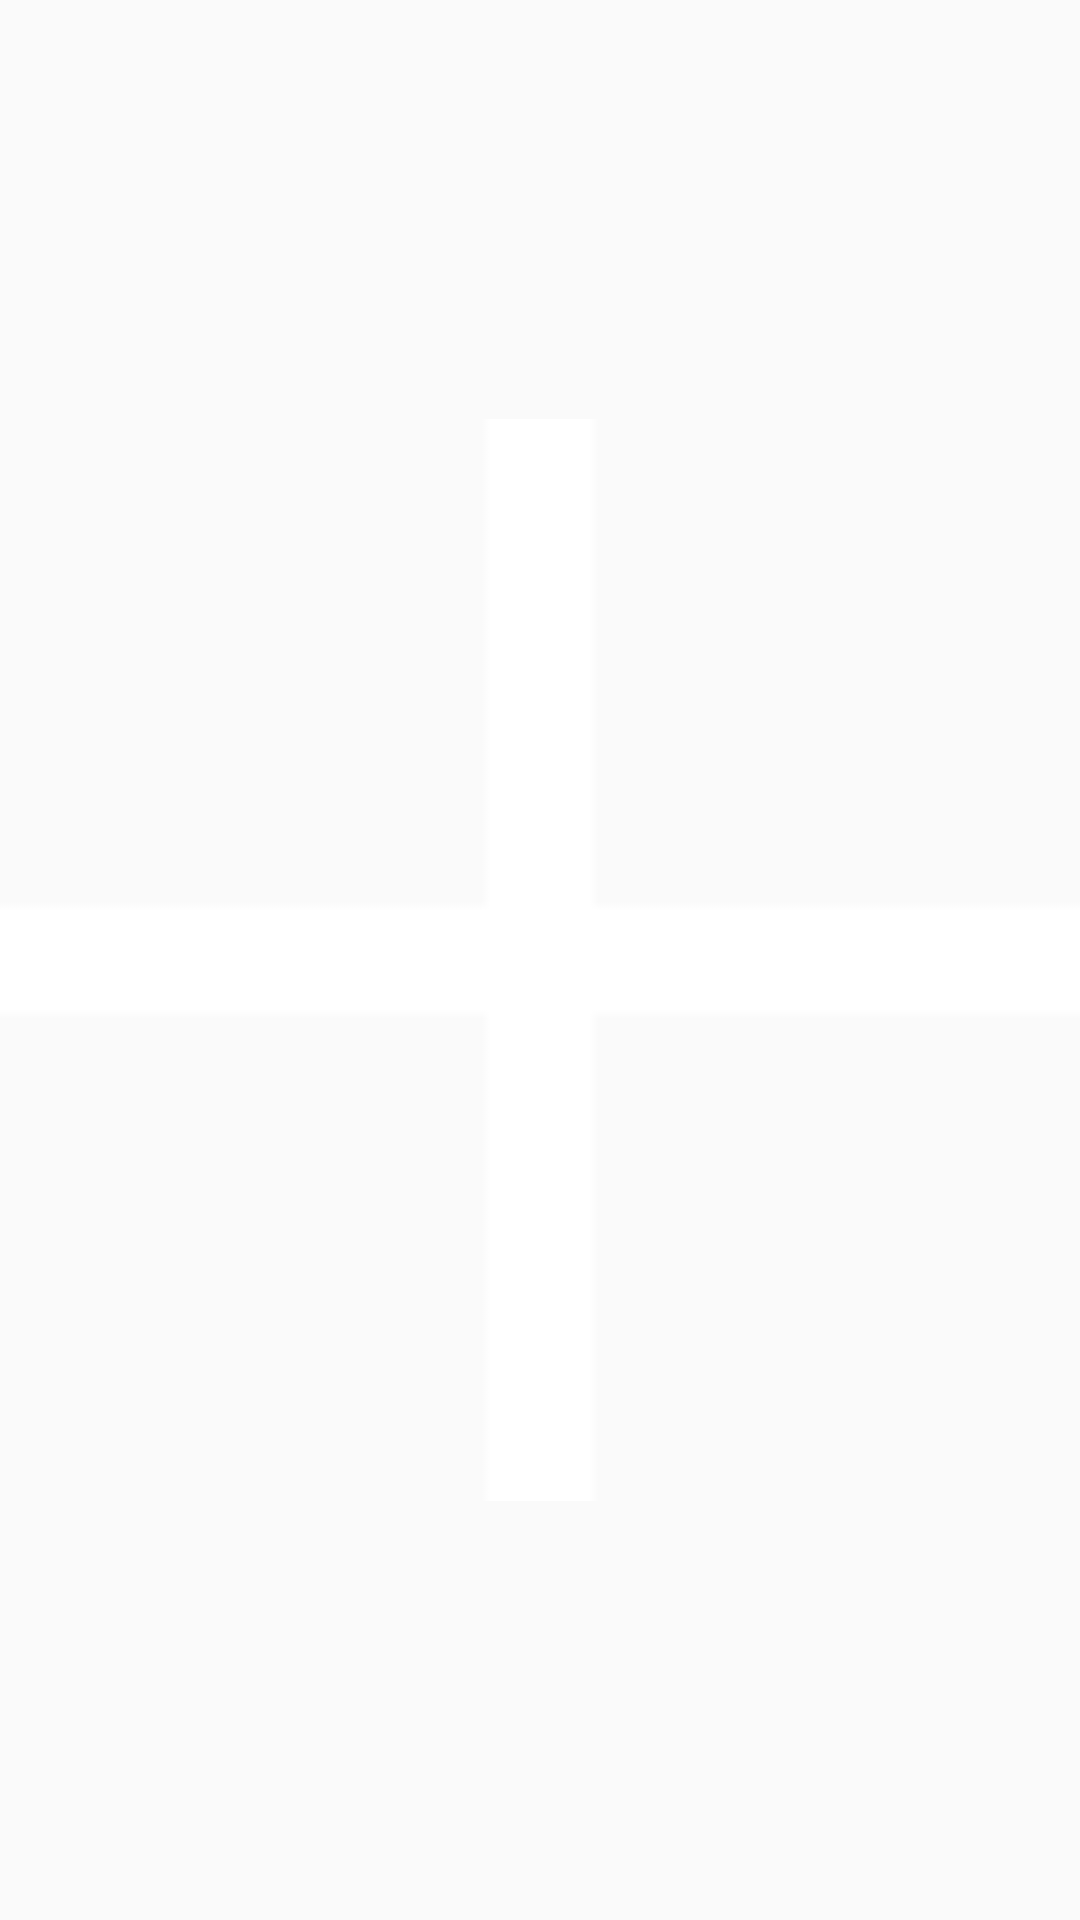

Write the Android layout XML for this screen, with the resource values it uses.
<!-- AndroidManifest.xml: application theme AppTheme -->
<!-- res/layout/btn_new_goal.xml -->
<?xml version="1.0" encoding="utf-8"?>
<ImageButton xmlns:android="http://schemas.android.com/apk/res/android"
    android:id="@+id/btn_new_goal"
    android:layout_width="@dimen/hero_image_new_goal_btn_size"
    android:layout_height="@dimen/hero_image_new_goal_btn_size"
    android:background="@null"
    android:padding="@dimen/hero_image_new_goal_btn_padding"
    android:layout_alignParentBottom="true"
    android:layout_alignParentRight="true"
    android:layout_marginRight="@dimen/spacer_large"
    android:layout_marginBottom="@dimen/spacer_small"
    android:scaleType="fitCenter"
    android:src="@drawable/ic_plus"
    android:onClick="onNewGoalPressed" />
<!-- resources referenced by this layout -->
<resources>
  <dimen name="spacer_large">14dp</dimen>
  <dimen name="spacer_small">5dp</dimen>
  <!-- drawable ic_plus: png bitmap (drawable-mdpi, 180 bytes) -->
  <style name="AppTheme" parent="android:Theme.Holo.Light.DarkActionBar" />
</resources>
